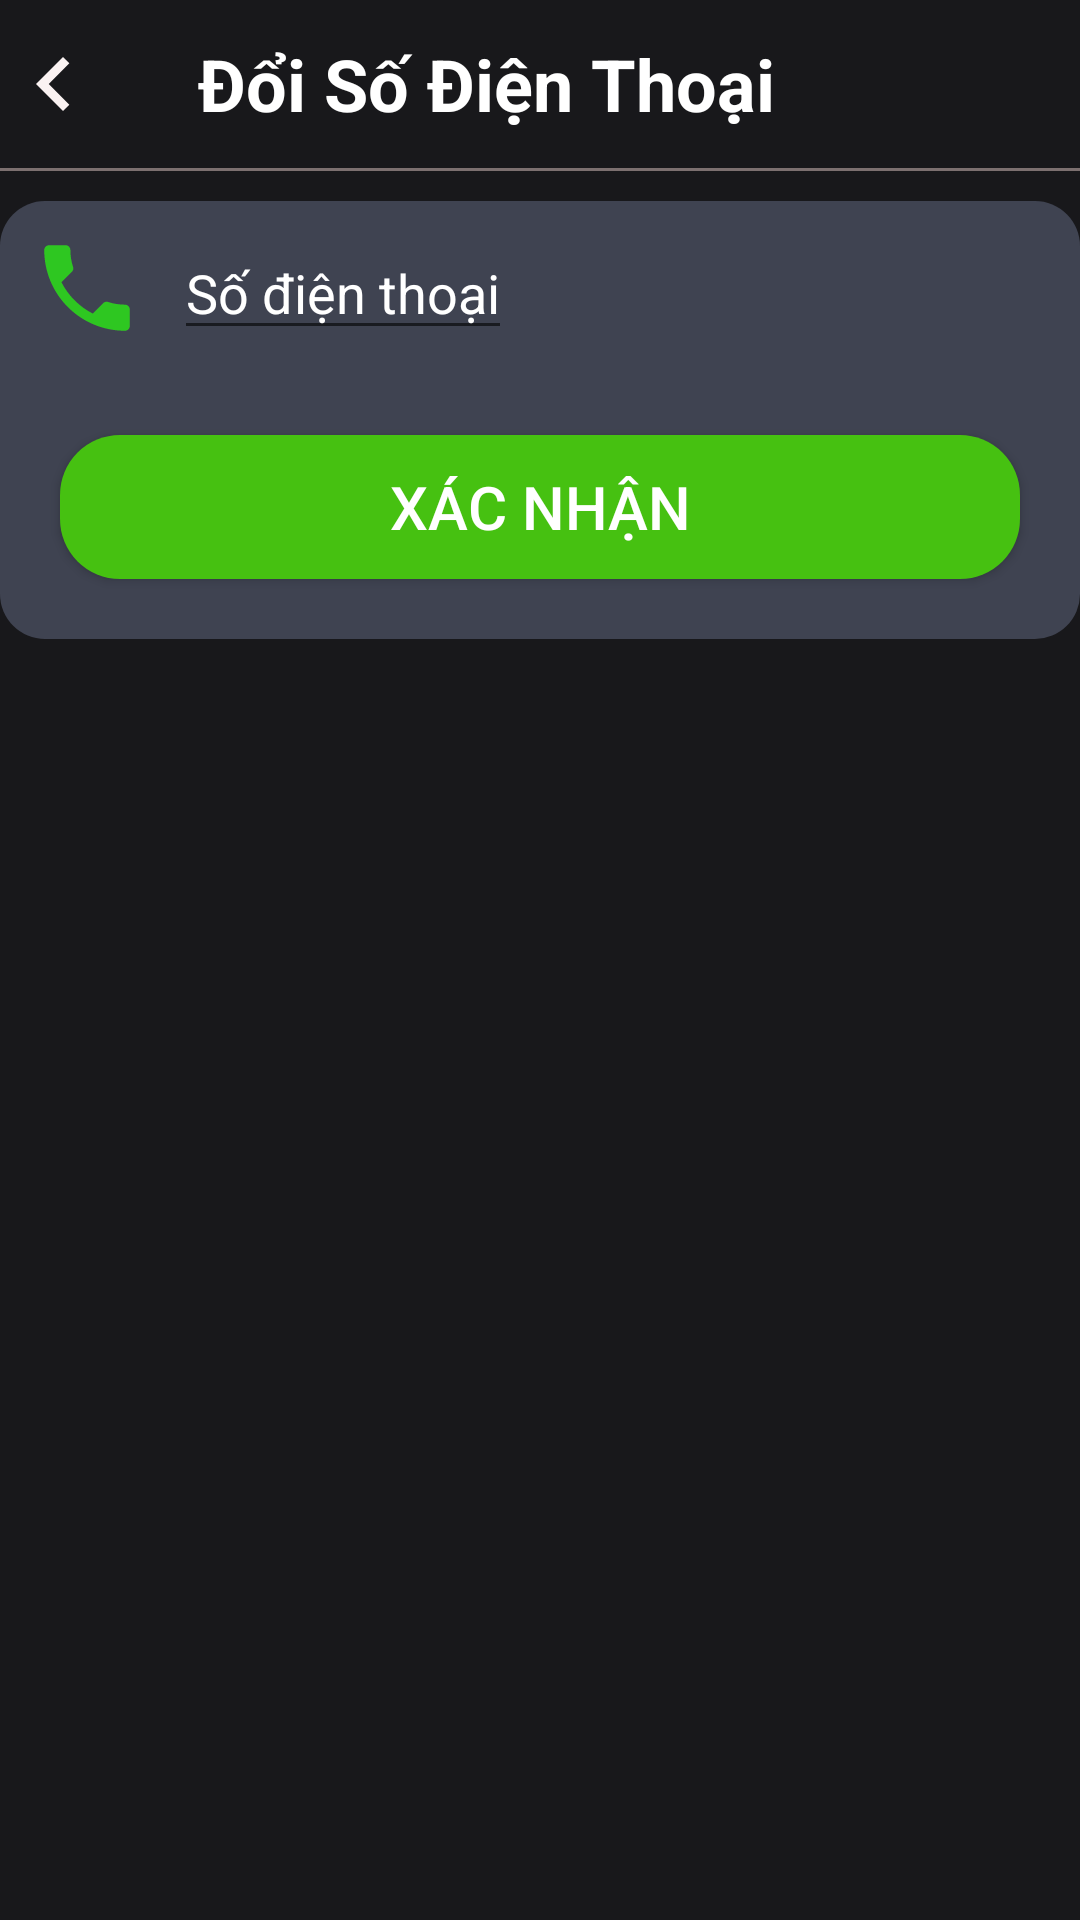

Layout XML and referenced resources for this Android screen:
<!-- AndroidManifest.xml: application theme Theme.MovieApp -->
<!-- res/layout/fragment_profile_detail_phonenumber.xml -->
<?xml version="1.0" encoding="utf-8"?>

<FrameLayout xmlns:android="http://schemas.android.com/apk/res/android"
    android:layout_width="match_parent"
    android:layout_height="match_parent"
    android:orientation="vertical"
    android:background="@color/bg1">

    <LinearLayout
        android:layout_width="match_parent"
        android:layout_height="match_parent"
        android:orientation="vertical">
        <LinearLayout
            android:layout_width="match_parent"
            android:layout_height="wrap_content"
            android:layout_marginVertical="10dp"
            >
            <ImageButton
                android:layout_width="wrap_content"
                android:layout_height="wrap_content"
                android:onClick="clickBack"
                android:background="@drawable/baseline_keyboard_arrow_left_24"
                />
            <LinearLayout
                android:layout_width="match_parent"
                android:layout_height="match_parent"
                android:gravity="center_vertical"
                android:layout_marginLeft="30dp">
                <TextView
                    android:layout_width="wrap_content"
                    android:layout_height="wrap_content"
                    android:text="Đổi Số Điện Thoại"
                    android:textSize="24dp"
                    android:textStyle="bold"
                    android:textColor="@color/white"/>
            </LinearLayout>

        </LinearLayout>
        <View
            android:layout_width="match_parent"
            android:layout_height="1dp"
            android:background="@color/lines"
            android:layout_marginBottom="10dp"/>
        <LinearLayout
            android:layout_width="match_parent"
            android:layout_height="wrap_content"
            android:orientation="vertical"
            android:background="@drawable/round_back_details">

            <LinearLayout
                android:layout_width="match_parent"
                android:layout_height="match_parent"
                android:orientation="horizontal">

                <ImageView
                    android:id="@+id/textView2"
                    android:layout_width="38dp"
                    android:layout_height="38dp"
                    android:textColor="@color/white"
                    android:layout_margin="10dp"
                    android:src="@drawable/baseline_phone_24"/>

                <EditText
                    android:id="@+id/profile_detail_phone_editText"
                    android:layout_width="wrap_content"
                    android:layout_height="wrap_content"
                    android:hint="Số điện thoại"
                    android:layout_gravity="center"
                    android:textColor="@color/white"
                    android:textColorHint="@color/white"/>
            </LinearLayout>
            <androidx.appcompat.widget.AppCompatButton
                android:id="@+id/profile_detail_phone_btn_confirm"
                android:layout_width="match_parent"
                android:layout_height="wrap_content"
                android:text="Xác nhận"
                android:layout_margin="20dp"
                android:textSize="20dp"
                android:textColor="@color/white"
                android:background="@drawable/round_back_btn_comfirm"/>
        </LinearLayout>
    </LinearLayout>
</FrameLayout>
<!-- resources referenced by this layout -->
<resources>
  <color name="bg1">#18181B</color>
  <color name="lines">#7C7070</color>
  <color name="white">#FFFFFFFF</color>
  <!-- drawable baseline_keyboard_arrow_left_24 (drawable) -->
  <vector android:autoMirrored="true" android:height="36dp"
      android:tint="#FAF2F2" android:viewportHeight="24"
      android:viewportWidth="24" android:width="36dp" xmlns:android="http://schemas.android.com/apk/res/android">
      <path android:fillColor="@android:color/white" android:pathData="M15.41,16.59L10.83,12l4.58,-4.59L14,6l-6,6 6,6 1.41,-1.41z"/>
  </vector>
  <!-- drawable baseline_phone_24 (drawable) -->
  <vector android:height="24dp" android:tint="#2EC721"
      android:viewportHeight="24" android:viewportWidth="24"
      android:width="24dp" xmlns:android="http://schemas.android.com/apk/res/android">
      <path android:fillColor="@android:color/white" android:pathData="M6.62,10.79c1.44,2.83 3.76,5.14 6.59,6.59l2.2,-2.2c0.27,-0.27 0.67,-0.36 1.02,-0.24 1.12,0.37 2.33,0.57 3.57,0.57 0.55,0 1,0.45 1,1V20c0,0.55 -0.45,1 -1,1 -9.39,0 -17,-7.61 -17,-17 0,-0.55 0.45,-1 1,-1h3.5c0.55,0 1,0.45 1,1 0,1.25 0.2,2.45 0.57,3.57 0.11,0.35 0.03,0.74 -0.25,1.02l-2.2,2.2z"/>
  </vector>
  <!-- drawable round_back_btn_comfirm (drawable) -->
  <?xml version="1.0" encoding="utf-8"?>
  
  <shape xmlns:android="http://schemas.android.com/apk/res/android">
      <corners android:radius="20dp"/>
      <solid android:color="#46C111"/>
  </shape>
  <!-- drawable round_back_details (drawable) -->
  <?xml version="1.0" encoding="utf-8"?>
  
  <shape xmlns:android="http://schemas.android.com/apk/res/android"
      android:shape="rectangle">
      <solid android:color="#3F4351"/>
      <corners android:radius="15dp"/>
  </shape>
  <style name="Theme.MovieApp" parent="Base.Theme.MovieApp" />
  <style name="Base.Theme.MovieApp" parent="Theme.MaterialComponents.Light.NoActionBar">
          
          
      </style>
</resources>
